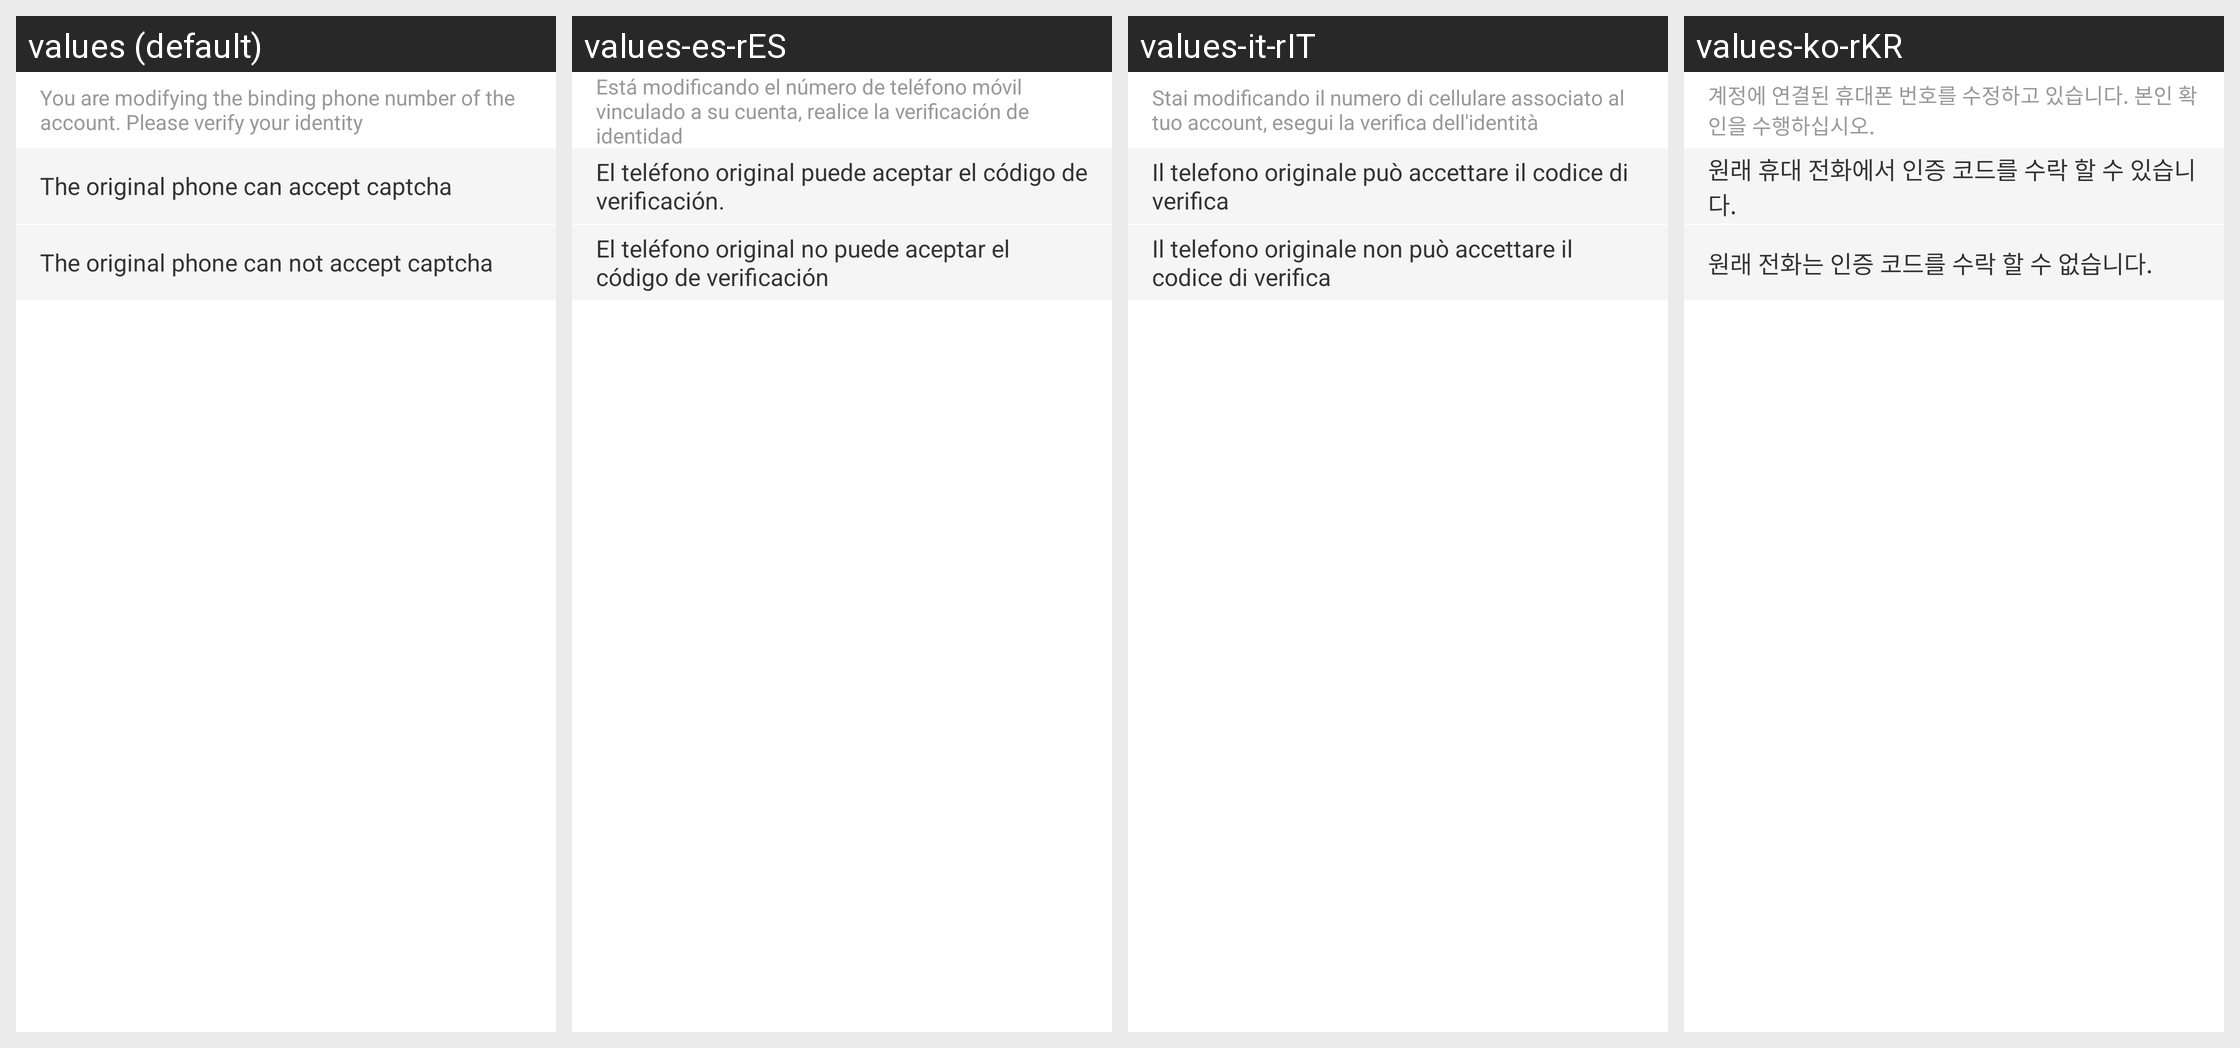

The Android screen above is rendered under several locales of the same app. Produce the string resources it draws, with the default and per-locale values.
Android screen res/layout/activity_change_lead.xml rendered under 4 locales, left to right: values (default), values-es-rES, values-it-rIT, values-ko-rKR. Device: Nexus 5 (rendered at 1080×1920; each locale shown at half size, 540×960, under a caption strip naming it); theme AppTheme.StartingWindowTheme.
Other locales in the repository, not shown: values-de-rDE, values-en, values-fr-rFR, values-ja-rJP, values-zh-rCN, values-zh-rMO.
Strings drawn on this screen, with the default value and each locale's value (text and hints the layout hard-codes, and strings that could not be matched under every locale, appear in the picture but are not listed):

changeBindPhoneNumTip
  values: You are modifying the binding phone number of the account. Please verify your identity
  values-es-rES: Está modificando el número de teléfono móvil vinculado a su cuenta, realice la verificación de identidad
  values-it-rIT: Stai modificando il numero di cellulare associato al tuo account, esegui la verifica dell'identità
  values-ko-rKR: 계정에 연결된 휴대폰 번호를 수정하고 있습니다. 본인 확인을 수행하십시오.

receivePhoneCode
  values: The original phone can accept captcha
  values-es-rES: El teléfono original puede aceptar el código de verificación.
  values-it-rIT: Il telefono originale può accettare il codice di verifica
  values-ko-rKR: 원래 휴대 전화에서 인증 코드를 수락 할 수 있습니다.

unReceivePhoneCode
  values: The original phone can not accept captcha
  values-es-rES: El teléfono original no puede aceptar el código de verificación
  values-it-rIT: Il telefono originale non può accettare il codice di verifica
  values-ko-rKR: 원래 전화는 인증 코드를 수락 할 수 없습니다.
